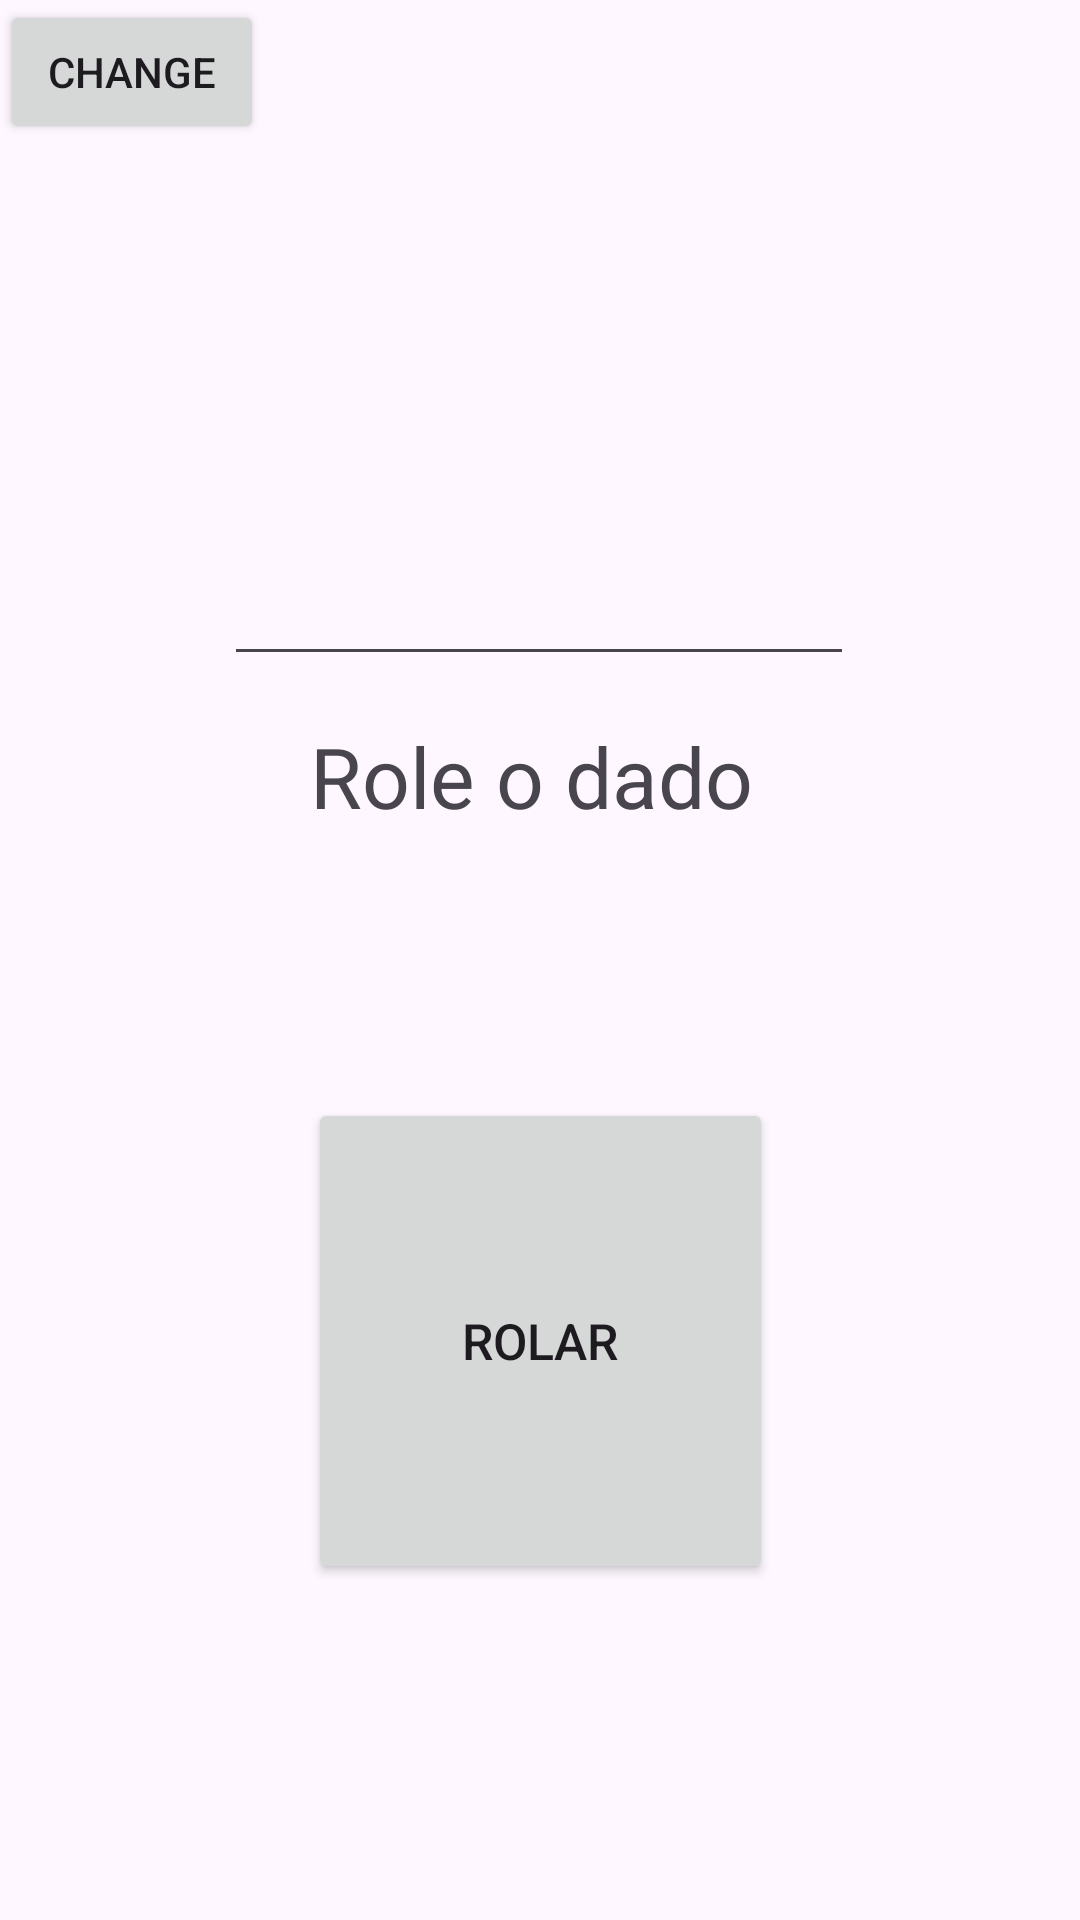

Here is an Android app screen rendered from its layout file. Give the layout XML and the strings, colors and styles it references.
<!-- AndroidManifest.xml: application theme Theme.RPGAppKotlin -->
<!-- res/layout/activity_app_roll.xml -->
<?xml version="1.0" encoding="utf-8"?>
<androidx.constraintlayout.widget.ConstraintLayout xmlns:android="http://schemas.android.com/apk/res/android"
    xmlns:app="http://schemas.android.com/apk/res-auto"
    xmlns:tools="http://schemas.android.com/tools"
    android:id="@+id/main"
    android:layout_width="match_parent"
    android:layout_height="match_parent"
    tools:context=".AppRoll">

    <TextView
        android:id="@+id/warning_text2"
        android:layout_width="wrap_content"
        android:layout_height="wrap_content"
        android:textSize="28sp"
        app:layout_constraintEnd_toEndOf="parent"
        app:layout_constraintHorizontal_bias="0.498"
        app:layout_constraintStart_toStartOf="parent"
        tools:layout_editor_absoluteY="136dp" />

    <TextView
        android:id="@+id/text_resultado2"
        android:layout_width="wrap_content"
        android:layout_height="wrap_content"
        android:layout_marginTop="240dp"
        android:text="Role o dado"
        android:textSize="28sp"
        app:layout_constraintEnd_toEndOf="parent"
        app:layout_constraintHorizontal_bias="0.486"
        app:layout_constraintStart_toStartOf="parent"
        app:layout_constraintTop_toTopOf="parent" />

    <EditText
        android:id="@+id/input_text4"
        android:layout_width="wrap_content"
        android:layout_height="wrap_content"
        android:layout_marginTop="112dp"
        android:ems="10"
        android:inputType="number"
        app:layout_constraintEnd_toEndOf="parent"
        app:layout_constraintHorizontal_bias="0.497"
        app:layout_constraintStart_toStartOf="parent"
        app:layout_constraintTop_toBottomOf="@+id/view2" />

    <TextView
        android:id="@+id/text_allrolls4"
        android:layout_width="wrap_content"
        android:layout_height="wrap_content"
        android:layout_marginTop="50dp"
        android:textSize="28sp"
        app:layout_constraintEnd_toEndOf="parent"
        app:layout_constraintStart_toStartOf="parent"
        app:layout_constraintTop_toBottomOf="@+id/input_text4" />

    <View
        android:id="@+id/view2"
        android:layout_width="409dp"
        android:layout_height="72dp"
        android:background="@drawable/ic_launcher_background"
        app:layout_constraintEnd_toEndOf="parent"
        app:layout_constraintStart_toStartOf="parent"
        app:layout_constraintTop_toTopOf="parent" />

    <Button
        android:id="@+id/change_roll_activity2"
        android:layout_width="wrap_content"
        android:layout_height="wrap_content"
        android:onClick="change_roll_activity"
        android:text="change"
        tools:layout_editor_absoluteX="153dp"
        tools:layout_editor_absoluteY="16dp" />

    <Button
        android:id="@+id/button9"
        android:layout_width="155dp"
        android:layout_height="162dp"
        android:layout_marginBottom="112dp"
        android:onClick="sortear"
        android:text="Rolar"
        android:textSize="50px"
        app:layout_constraintBottom_toBottomOf="parent"
        app:layout_constraintEnd_toEndOf="parent"
        app:layout_constraintStart_toStartOf="parent" />
</androidx.constraintlayout.widget.ConstraintLayout>
<!-- resources referenced by this layout -->
<resources>
  <style name="Theme.RPGAppKotlin" parent="Base.Theme.RPGAppKotlin" />
  <style name="Base.Theme.RPGAppKotlin" parent="Theme.Material3.DayNight.NoActionBar">
          
          
      </style>
</resources>
